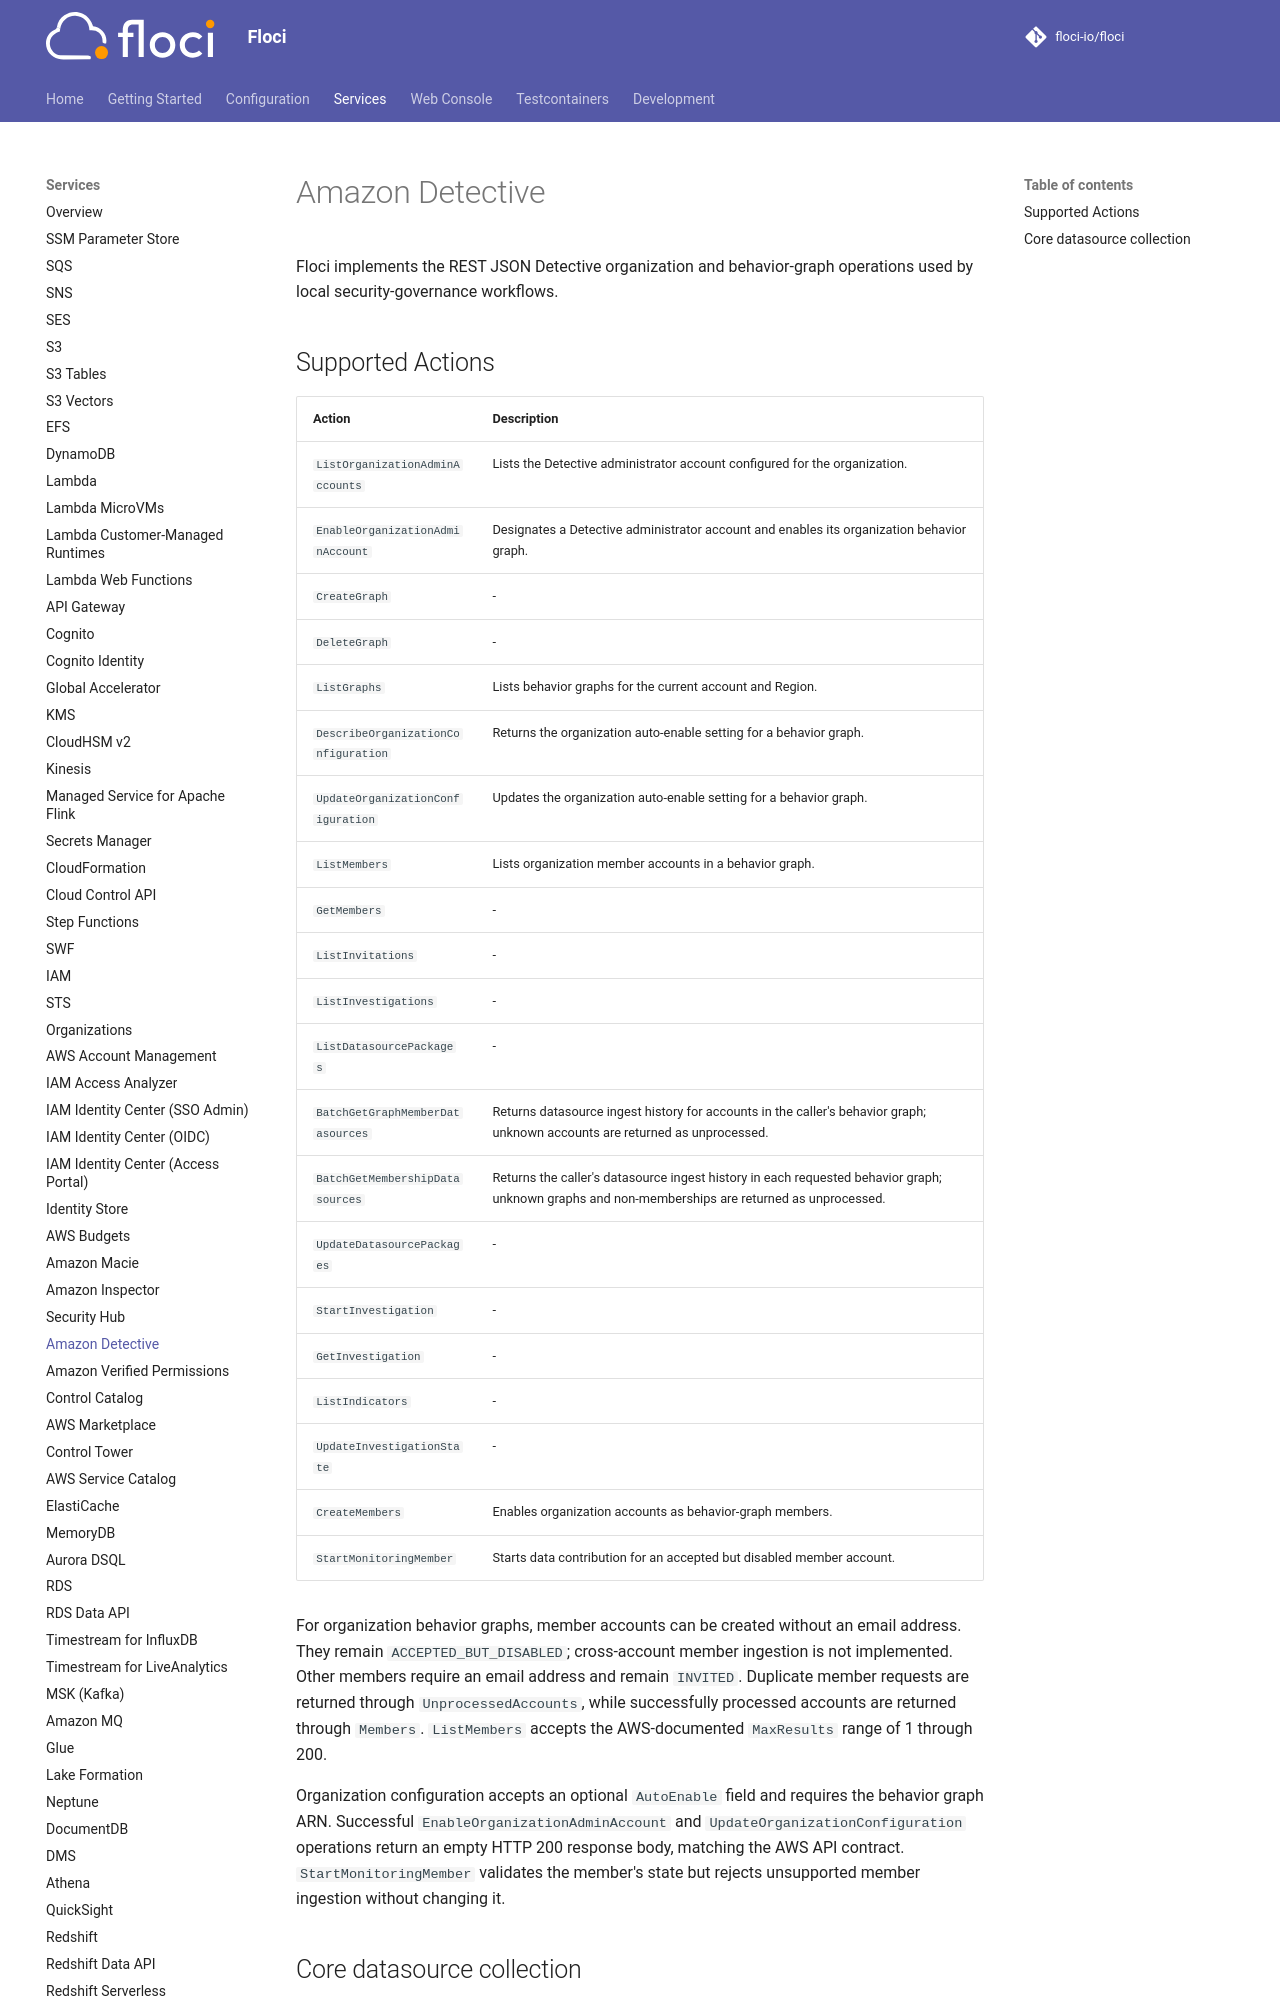

repository: alchemy-run/floci · page: services/detective/index.html · generator: mkdocs

# Amazon Detective

Floci implements the REST JSON Detective organization and behavior-graph operations used by local security-governance workflows.

## Supported Actions

<!-- floci:actions:start -->
| Action | Description |
| --- | --- |
| `ListOrganizationAdminAccounts` | Lists the Detective administrator account configured for the organization. |
| `EnableOrganizationAdminAccount` | Designates a Detective administrator account and enables its organization behavior graph. |
| `CreateGraph` | - |
| `DeleteGraph` | - |
| `ListGraphs` | Lists behavior graphs for the current account and Region. |
| `DescribeOrganizationConfiguration` | Returns the organization auto-enable setting for a behavior graph. |
| `UpdateOrganizationConfiguration` | Updates the organization auto-enable setting for a behavior graph. |
| `ListMembers` | Lists organization member accounts in a behavior graph. |
| `GetMembers` | - |
| `ListInvitations` | - |
| `ListInvestigations` | - |
| `ListDatasourcePackages` | - |
| `BatchGetGraphMemberDatasources` | Returns datasource ingest history for accounts in the caller's behavior graph; unknown accounts are returned as unprocessed. |
| `BatchGetMembershipDatasources` | Returns the caller's datasource ingest history in each requested behavior graph; unknown graphs and non-memberships are returned as unprocessed. |
| `UpdateDatasourcePackages` | - |
| `StartInvestigation` | - |
| `GetInvestigation` | - |
| `ListIndicators` | - |
| `UpdateInvestigationState` | - |
| `CreateMembers` | Enables organization accounts as behavior-graph members. |
| `StartMonitoringMember` | Starts data contribution for
